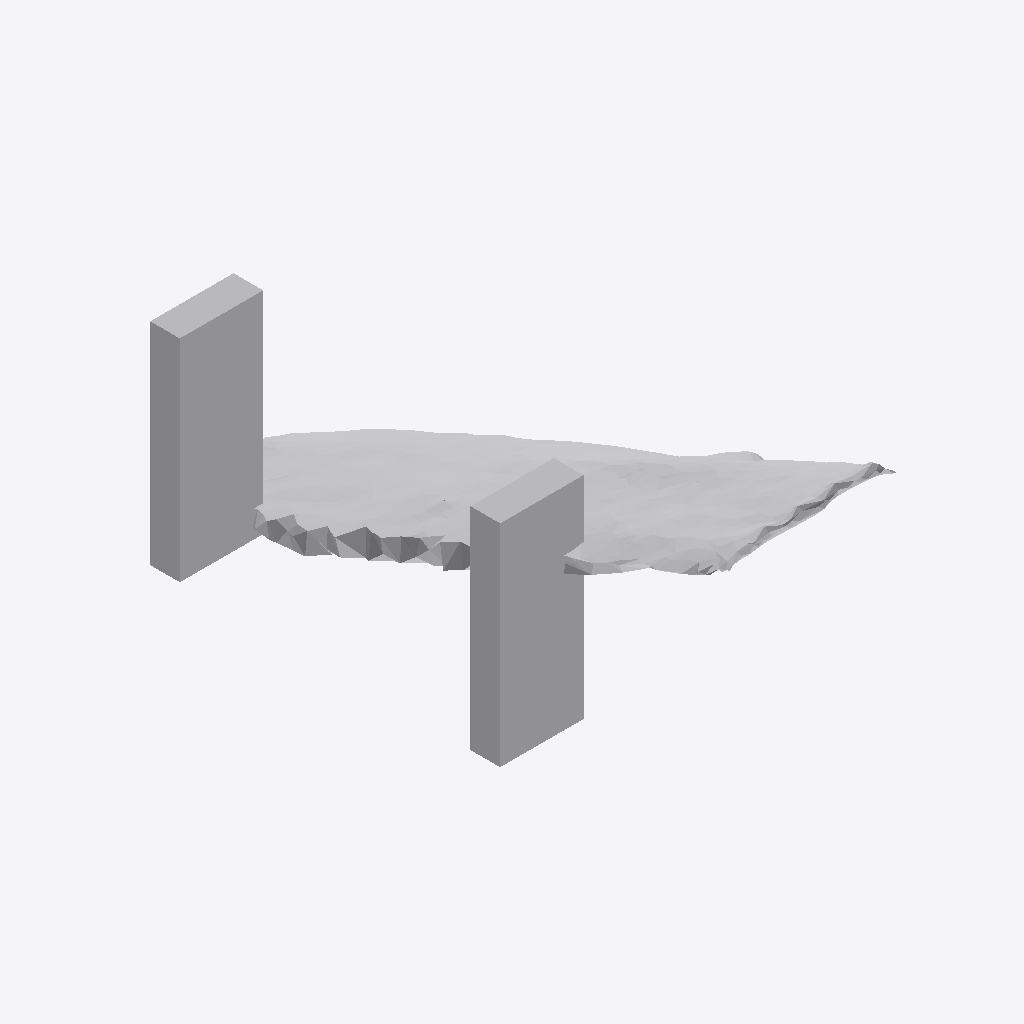
Isometric view of an IFC building model (IFC-SPF (STEP), schema IFC4, length unit metre), seen from the south-west, elements coloured by IFC class: 1 other element (light grey).
Extent 0.402 m × 0.787 m × 0.419 m (x, y, z). Storeys (1): Ground Floor at 0.00 m. Elements (1): 1 IfcFurniture.

HEADER;
FILE_DESCRIPTION(('ViewDefinition [CoordinationView]'),'2;1');
FILE_NAME('','2026-07-12T06:52:40',(''),(''),'IfcOpenShell 0.8.0','IfcOpenShell 0.8.0','');
FILE_SCHEMA(('IFC4'));
ENDSEC;
DATA;
#17=IFCPROJECT('2ujQ47Xs1BIANDlSF_SXjD',#5,'Office Project',$,$,$,$,(#15),#10);
#20=IFCSITE('1tqM_Z3En1T8iKNPo7NCUz',#5,'Site',$,$,#19,$,$,.ELEMENT.,$,$,$,$,$);
#22=IFCBUILDING('0akARNtCbDqPukhceUvZ4G',#5,'Building',$,$,#21,$,$,.ELEMENT.,$,$,$);
#24=IFCBUILDINGSTOREY('2jFqc1O7r679WtGfTdxSFw',#5,'Ground Floor',$,$,#23,$,$,.ELEMENT.,0.0);
#35=IFCFURNITURE('20kGqR8M5BTecHOLqHOPU9',#5,'list04_stool',$,$,#34,#31,$,$);
ENDSEC;
